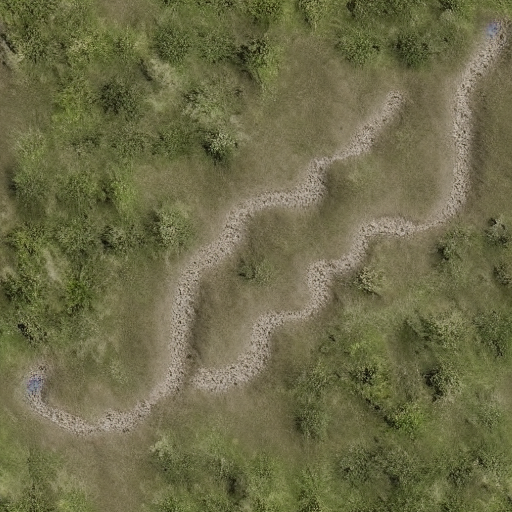
Generation parameters embedded in this image by InvokeAI (PNG metadata text chunk, JSON):
{"generation_mode":"txt2img","positive_prompt":"top down terrain with rocks and grass ","negative_prompt":"saturated photo pattern  perspective shadow  blur bokeh contrast","width":512,"height":512,"seed":238976248,"rand_device":"cpu","cfg_scale":7.5,"steps":48,"scheduler":"euler_a","seamless_x":true,"seamless_y":true,"clip_skip":0,"model":{"model_name":"stable-diffusion-v1-5","base_model":"sd-1","model_type":"main"},"ipAdapters":[{"image":{"image_name":"4d54b41e-dd7b-4857-bb20-107dab2f93c7.png"},"ip_adapter_model":{"model_name":"ip_adapter_plus_sd15","base_model":"sd-1"},"weight":0.46,"begin_step_percent":0.0,"end_step_percent":0.12},{"image":{"image_name":"095914c4-c215-4bda-ae2b-fe0e539883f1.png"},"ip_adapter_model":{"model_name":"ip_adapter_plus_sd15","base_model":"sd-1"},"weight":0.64,"begin_step_percent":0.17,"end_step_percent":0.52}]}